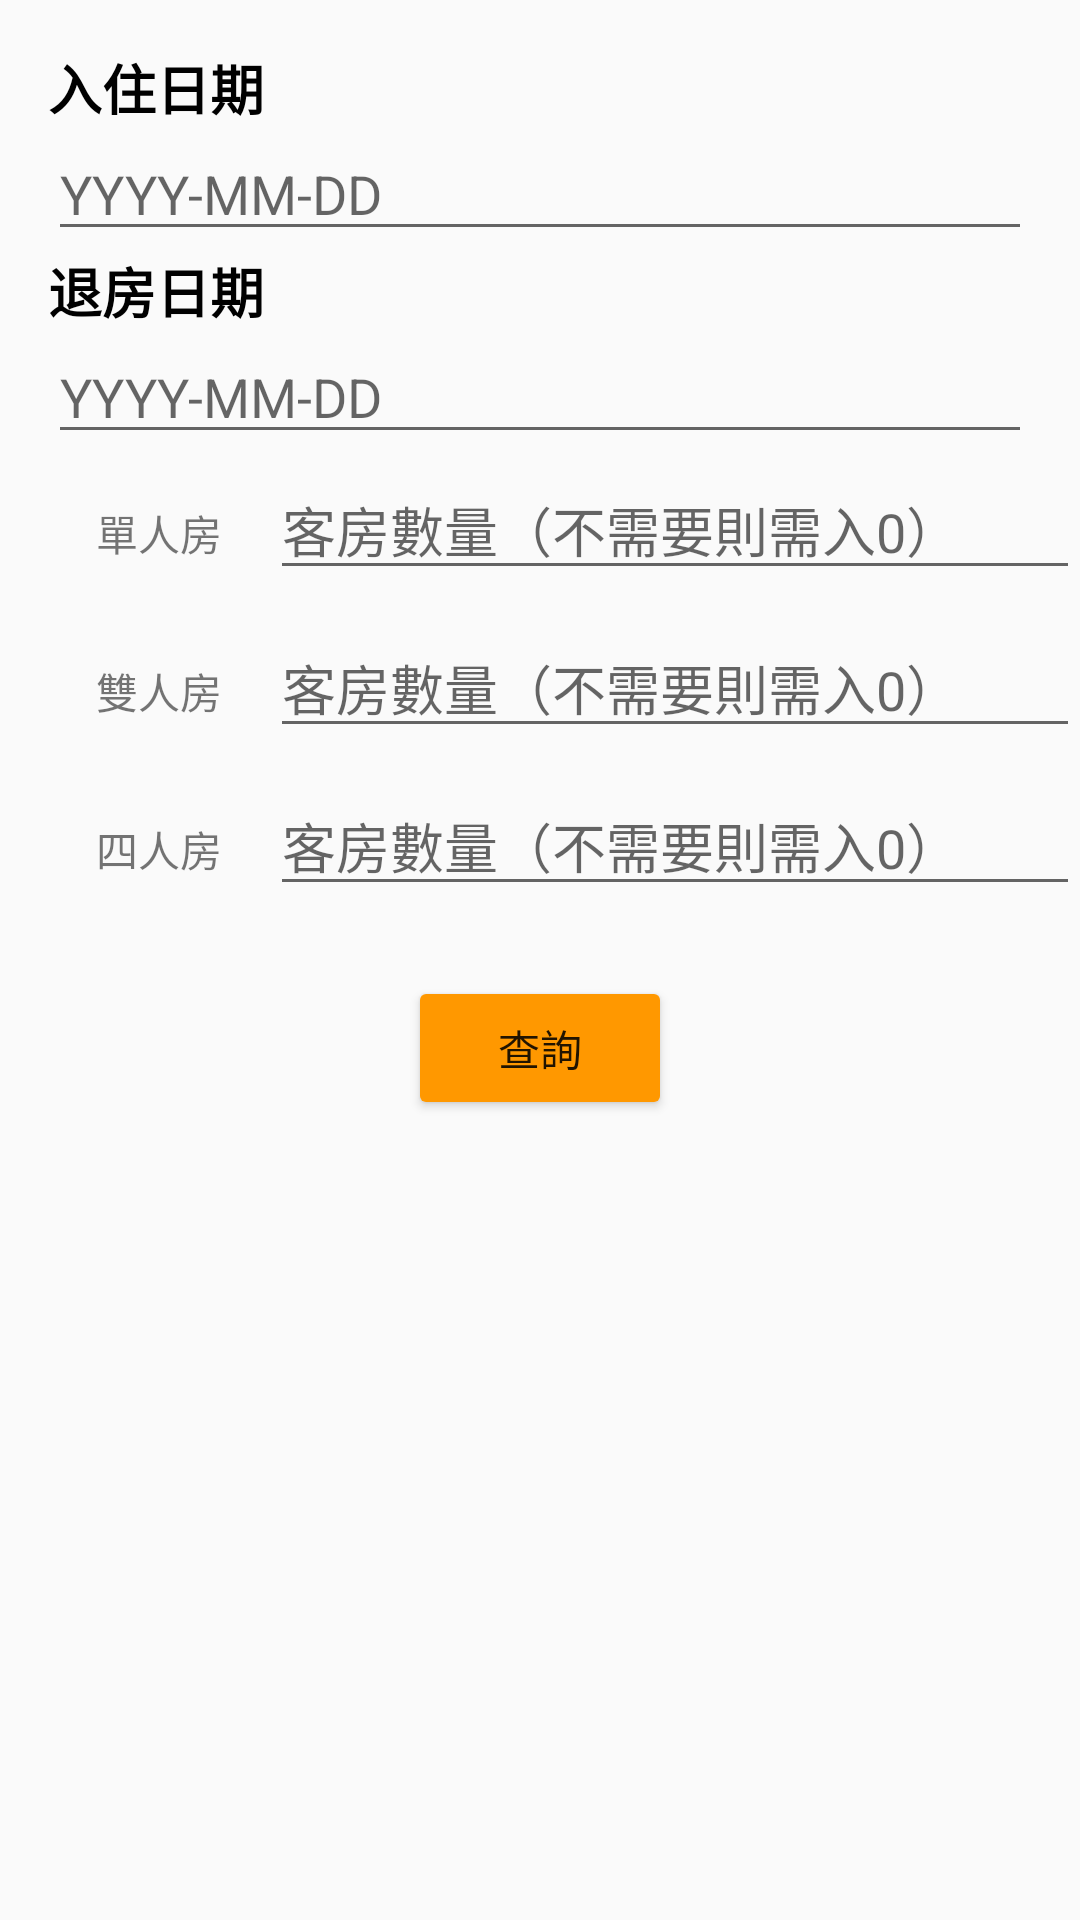

Here is an Android app screen rendered from its layout file. Give the layout XML and the strings, colors and styles it references.
<!-- AndroidManifest.xml: application theme AppTheme -->
<!-- res/layout/activity_search_available.xml -->
<?xml version="1.0" encoding="utf-8"?>
<ScrollView
    xmlns:android="http://schemas.android.com/apk/res/android"
    android:layout_width="match_parent"
    android:layout_height="match_parent">

    <LinearLayout
        android:layout_width="match_parent"
        android:layout_height="wrap_content"
        android:layout_marginTop="16dp"
        android:orientation="vertical">

        <TextView
            style="@style/TextAboveInputField"
            android:text="@string/check_in_date"/>
        <EditText
            android:id="@+id/search_available_check_in_date"
            style="@style/InputField"
            android:hint="@string/date_type"
            android:inputType="date"/>

        <TextView
            style="@style/TextAboveInputField"
            android:text="@string/check_out_date"/>
        <EditText
            android:id="@+id/search_available_check_out_date"
            style="@style/InputField"
            android:hint="@string/date_type"
            android:inputType="date"/>

        <LinearLayout
            android:layout_width="match_parent"
            android:layout_height="wrap_content"
            android:layout_marginLeft="16dp"
            android:orientation="horizontal">

            <TextView
                android:layout_width="wrap_content"
                android:layout_height="wrap_content"
                android:padding="16dp"
                android:text="@string/single"/>
            <EditText
                android:id="@+id/search_available_room_single"
                android:layout_width="match_parent"
                android:layout_height="wrap_content"
                android:inputType="number"
                android:hint="@string/number_of_room"/>
        </LinearLayout>
        <LinearLayout
            android:layout_width="match_parent"
            android:layout_height="wrap_content"
            android:layout_marginLeft="16dp"
            android:orientation="horizontal">

            <TextView
                android:layout_width="wrap_content"
                android:layout_height="wrap_content"
                android:padding="16dp"
                android:text="@string/dual"/>
            <EditText
                android:id="@+id/search_available_room_dual"
                android:layout_width="match_parent"
                android:layout_height="wrap_content"
                android:inputType="number"
                android:hint="@string/number_of_room"/>
        </LinearLayout>
        <LinearLayout
            android:layout_width="match_parent"
            android:layout_height="wrap_content"
            android:layout_marginLeft="16dp"
            android:orientation="horizontal">

            <TextView
                android:layout_width="wrap_content"
                android:layout_height="wrap_content"
                android:padding="16dp"
                android:text="@string/quad"/>
            <EditText
                android:id="@+id/search_available_room_quad"
                android:layout_width="match_parent"
                android:layout_height="wrap_content"
                android:inputType="number"
                android:hint="@string/number_of_room"/>
        </LinearLayout>


        <Button
            android:id="@+id/search_available_button"
            style="@style/ButtonBottom"
            android:text="@string/search"/>

    </LinearLayout>

</ScrollView>
<!-- resources referenced by this layout -->
<resources>
  <string name="check_in_date">入住日期</string>
  <string name="check_out_date">退房日期</string>
  <string name="date_type">YYYY-MM-DD</string>
  <string name="dual">雙人房</string>
  <string name="number_of_room">客房數量（不需要則需入0）</string>
  <string name="quad">四人房</string>
  <string name="search">查詢</string>
  <string name="single">單人房</string>
  <style name="ButtonBottom">
          <item name="android:layout_width">wrap_content</item>
          <item name="android:layout_height">wrap_content</item>
          <item name="android:layout_gravity">center_horizontal</item>
          <item name="android:layout_marginTop">16dp</item>
          <item name="android:layout_marginBottom">16dp</item>
      </style>
  <style name="InputField">
          <item name="android:layout_width">match_parent</item>
          <item name="android:layout_height">wrap_content</item>
          <item name="android:layout_marginLeft">16dp</item>
          <item name="android:layout_marginRight">16dp</item>
          <item name="android:gravity">center_vertical</item>
          <item name="android:textAppearance">?android:textAppearanceMedium</item>
      </style>
  <style name="TextAboveInputField">
          <item name="android:layout_width">match_parent</item>
          <item name="android:layout_height">wrap_content</item>
          <item name="android:gravity">center_vertical</item>
          <item name="android:paddingLeft">16dp</item>
          <item name="android:textColor">@android:color/black</item>
          <item name="android:textStyle">bold</item>
          <item name="android:textAppearance">?android:textAppearanceMedium</item>
      </style>
  <style name="AppTheme" parent="Theme.AppCompat.Light">
          
          <item name="colorPrimary">#FF9800</item>
          
          <item name="colorButtonNormal">#FF9800</item>
      </style>
</resources>
